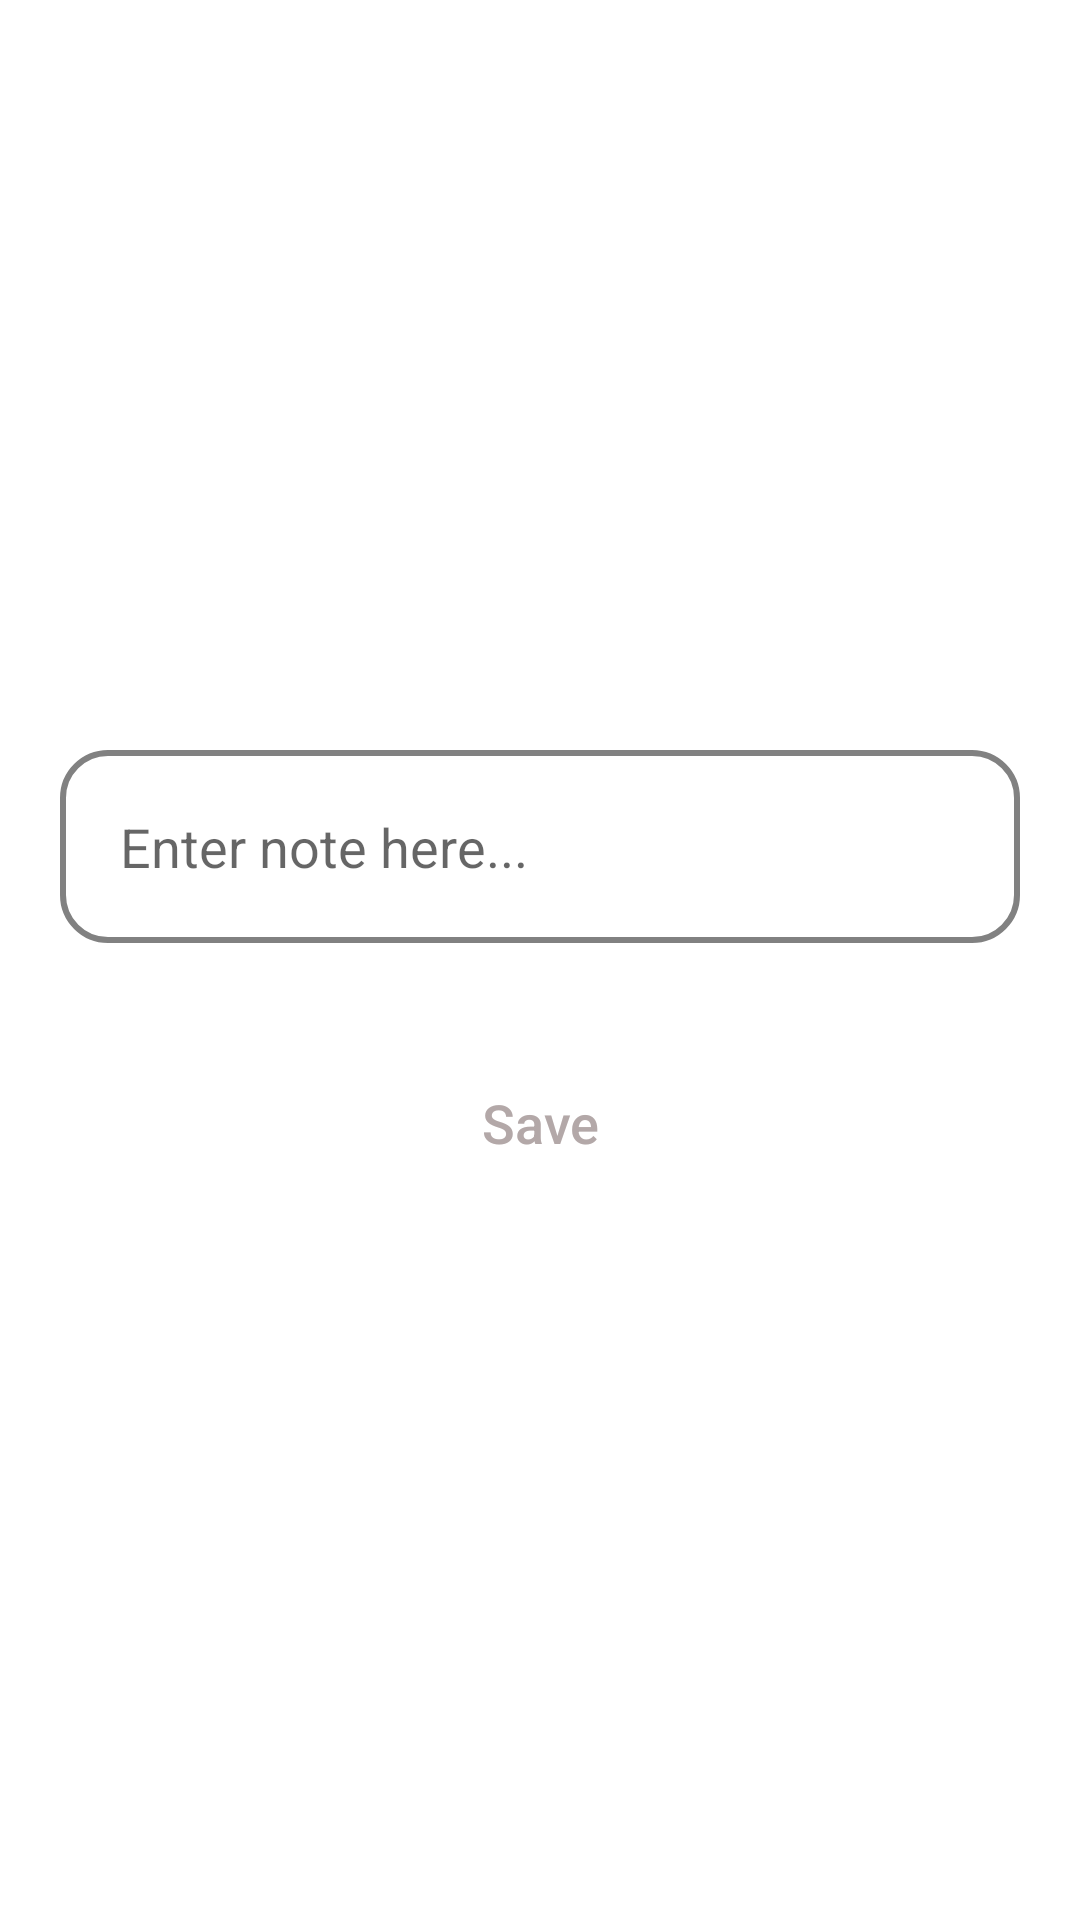

The Android layout XML behind this screen, and the referenced resources:
<!-- AndroidManifest.xml: application theme Theme.APPPOST -->
<!-- res/layout/activity_add.xml -->
<?xml version="1.0" encoding="utf-8"?>
<LinearLayout xmlns:android="http://schemas.android.com/apk/res/android"
    android:layout_width="match_parent"
    android:layout_height="match_parent"
    android:orientation="vertical">

    <ImageView
        android:id="@+id/iv_image"
        android:layout_width="match_parent"
        android:layout_height="200dp"
        android:scaleType="centerCrop"
        android:layout_marginRight="20dp"
        android:layout_marginLeft="20dp"
        android:layout_marginTop="20dp"
        android:src="@drawable/empty_data" />

    <EditText
        android:id="@+id/et_add_note"
        android:layout_width="match_parent"
        android:padding="20dp"
        android:layout_height="wrap_content"
        android:layout_marginLeft="20dp"
        android:layout_marginTop="30dp"
        android:layout_marginRight="20dp"
        android:background="@drawable/ractangel_edittext"
        android:hint="Enter note here..."
        android:paddingLeft="15dp"
        android:paddingRight="15dp" />

    <Button
        android:id="@+id/btn_save"
        android:layout_width="match_parent"
        android:layout_height="60dp"
        android:layout_marginLeft="20dp"
        android:layout_marginTop="30dp"
        android:layout_marginRight="20dp"
        android:background="@drawable/ractangel_edittext_disable"
        android:enabled="false"
        android:text="Save"
        android:textAllCaps="false"
        android:textColor="#B3A8A8"
        android:textSize="18dp" />
</LinearLayout>
<!-- resources referenced by this layout -->
<resources>
  <!-- drawable ractangel_edittext (drawable) -->
  <?xml version="1.0" encoding="utf-8"?>
  <shape xmlns:android="http://schemas.android.com/apk/res/android"
      android:shape="rectangle"
      android:padding="10dp">
  
      <solid android:color="#FFFFFF" />
      <stroke android:width="2dp" android:color="#818181" />
      <corners
          android:bottomRightRadius="15dp"
          android:bottomLeftRadius="15dp"
          android:topLeftRadius="15dp"
          android:topRightRadius="15dp" />
  </shape>
  <style name="Theme.APPPOST" parent="Theme.MaterialComponents.DayNight.DarkActionBar">
          
          <item name="colorPrimary">@color/purple_500</item>
          <item name="colorPrimaryVariant">@color/purple_700</item>
          <item name="colorOnPrimary">@color/white</item>
          
          <item name="colorSecondary">@color/teal_200</item>
          <item name="colorSecondaryVariant">@color/teal_700</item>
          <item name="colorOnSecondary">@color/black</item>
          
          <item name="android:statusBarColor">?attr/colorPrimaryVariant</item>
          
      </style>
  <!-- not gathered from this repository: default colours our renderer supplied (Android Studio template values) -->
  <color name="purple_500">#FF6200EE</color>
  <color name="purple_700">#FF3700B3</color>
  <color name="teal_200">#FF03DAC5</color>
  <color name="teal_700">#FF018786</color>
  <color name="black">#FF000000</color>
  <color name="white">#FFFFFFFF</color>
</resources>
